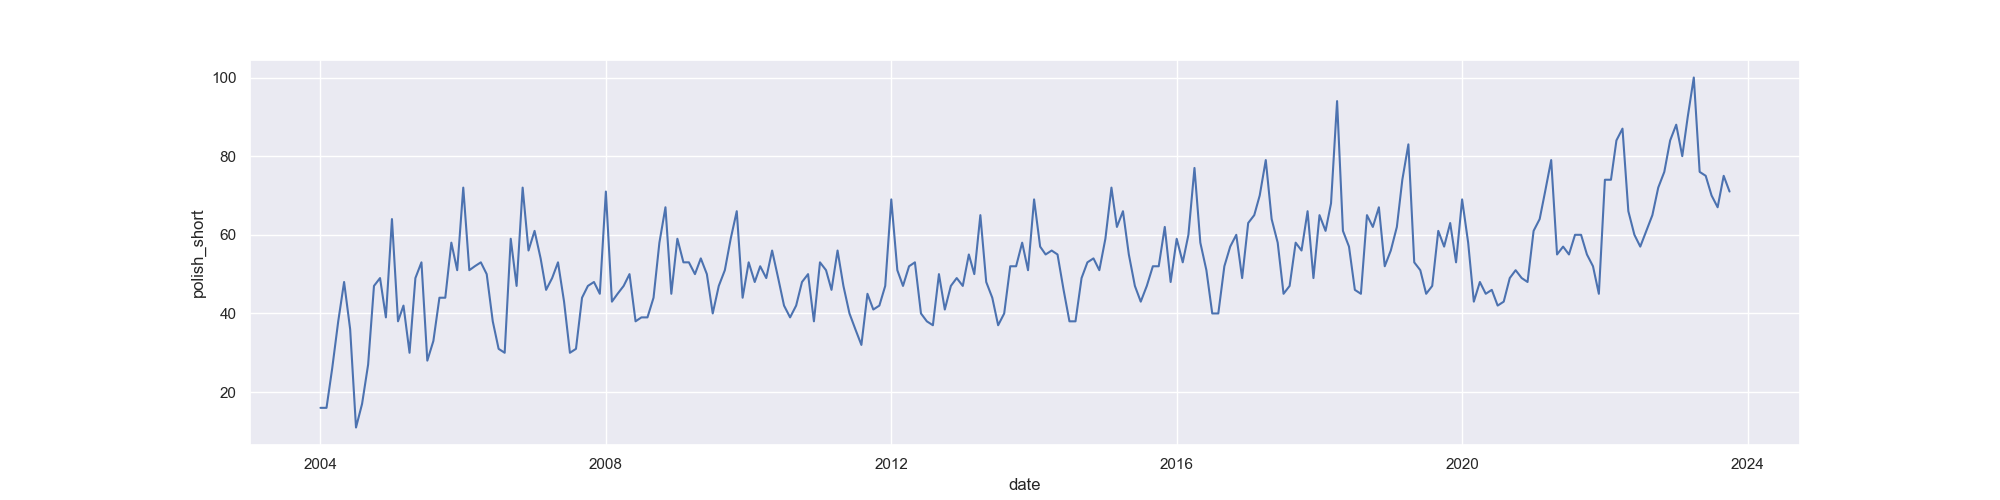

The file beside this chart, header and first rows:
Kategoria: Wszystko
Miesiąc, autyzm: (Cały świat)
2004-01, 16
2004-02, 16
2004-03, 26
2004-04, 38
2004-05, 48
2004-06, 36
2004-07, 11
2004-08, 17
2004-09, 27
2004-10, 47
2004-11, 49
2004-12, 39
2005-01, 64
2005-02, 38
2005-03, 42
2005-04, 30
2005-05, 49
2005-06, 53
2005-07, 28
2005-08, 33
2005-09, 44
2005-10, 44
2005-11, 58
2005-12, 51
2006-01, 72
2006-02, 51
2006-03, 52
2006-04, 53
2006-05, 50
2006-06, 38
2006-07, 31
2006-08, 30
2006-09, 59
2006-10, 47
2006-11, 72
2006-12, 56
2007-01, 61
2007-02, 54
2007-03, 46
2007-04, 49
2007-05, 53
2007-06, 43
2007-07, 30
2007-08, 31
2007-09, 44
2007-10, 47
2007-11, 48
2007-12, 45
2008-01, 71
2008-02, 43
2008-03, 45
2008-04, 47
2008-05, 50
2008-06, 38
2008-07, 39
2008-08, 39
2008-09, 44
2008-10, 58
2008-11, 67
... 179 more rows
